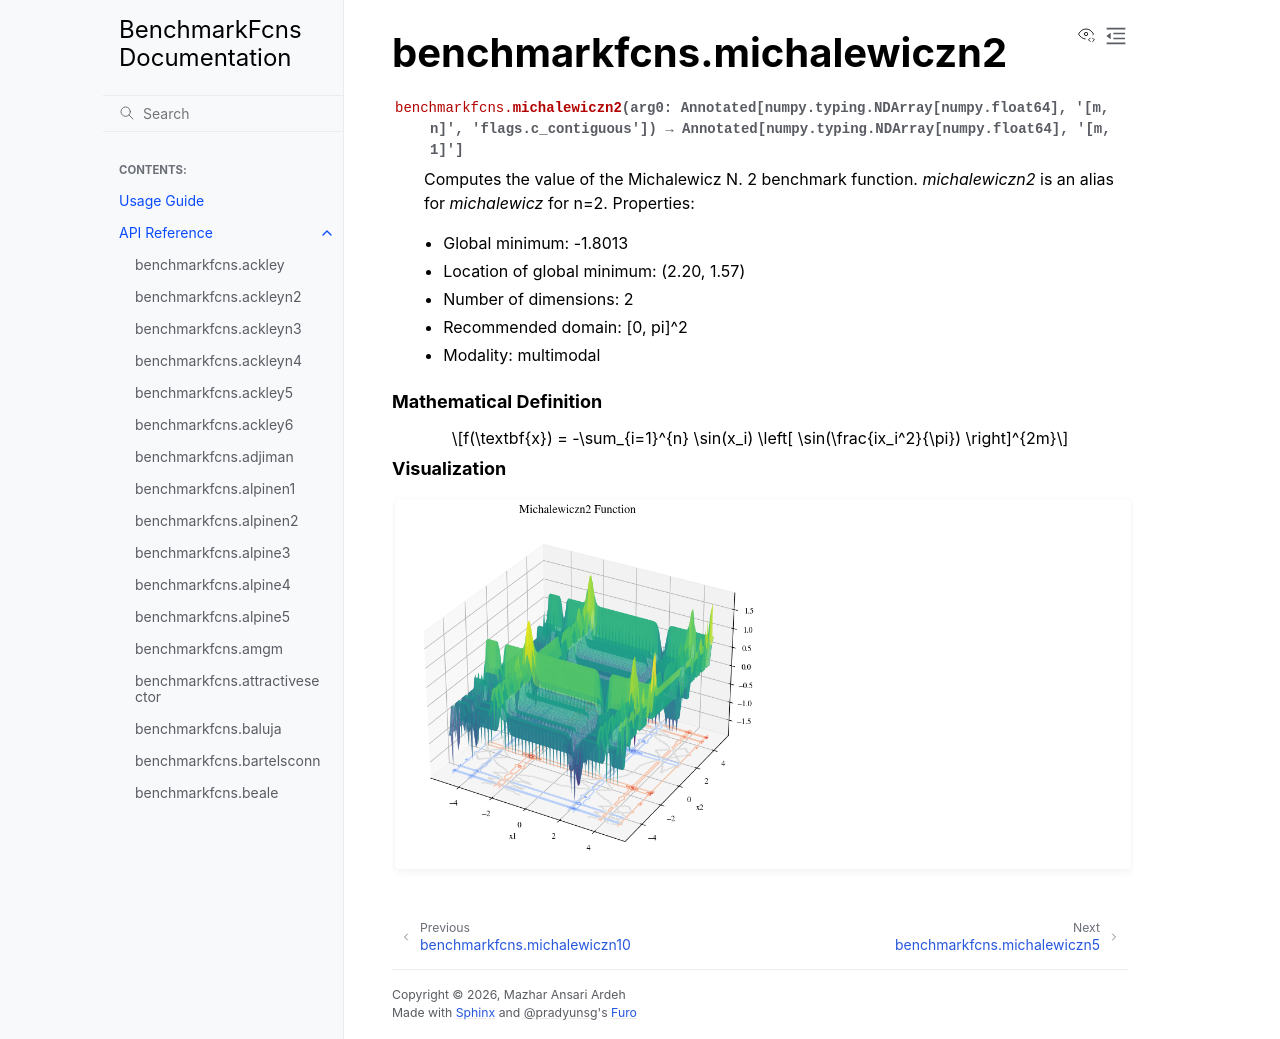

repository: mazhar-ansari-ardeh/BenchmarkFcns · page: generated/benchmarkfcns.michalewiczn2.html · generator: sphinx

benchmarkfcns.michalewiczn2
===========================

.. currentmodule:: benchmarkfcns

.. autofunction:: michalewiczn2

.. raw:: html

   <div style="clear: both"></div>



.. rubric:: Mathematical Definition

.. math::

   f(\textbf{x}) = -\sum_{i=1}^{n} \sin(x_i) \left[ \sin(\frac{ix_i^2}{\pi}) \right]^{2m}

.. rubric:: Visualization

.. function-plots:: benchmarkfcns.michalewiczn2
